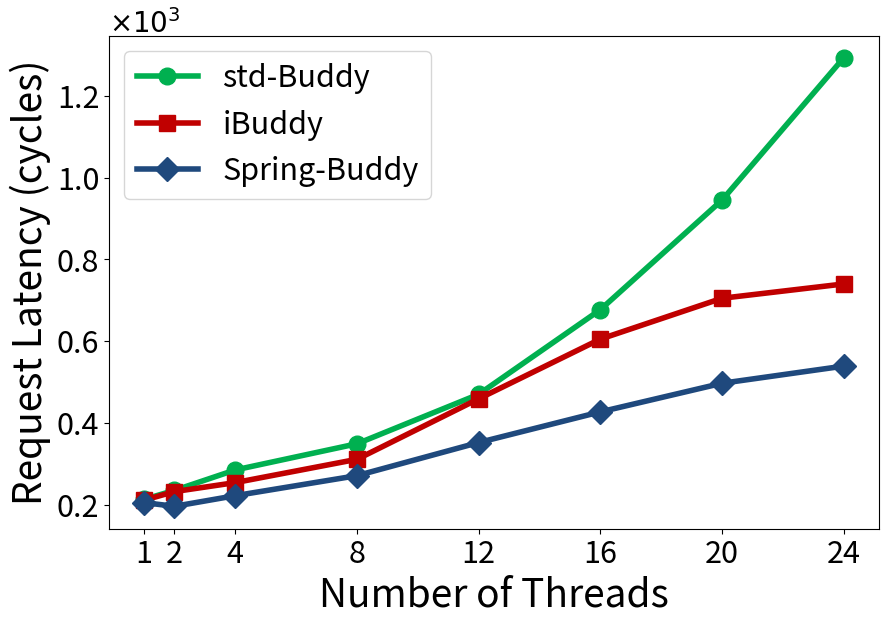

The script that saved this image:
import sys,os
import matplotlib.pyplot as plt
import random

markerTable = {'iBuddy':'s', 'std-Buddy':'o', 'Spring-Buddy':'D'}
colorTable = {'iBuddy':'#C00000', 'std-Buddy':'#00B050', 'Spring-Buddy':'#1f497d'}


xArr = [1,2,4,8,12,16,20,24]
yDict = {
    "std-Buddy": [213, 235, 285, 349, 470, 677, 945, 1293],
    "iBuddy": [211, 232, 254, 311, 459, 605, 705, 740],
    "Spring-Buddy": [205, 196, 222, 271, 352, 427, 497, 539]
}

plt.figure(figsize=(9,6))

targetName = list(yDict.keys())

for i in range(len(targetName)):
    plt.plot(xArr, [num/1000.0 for num in yDict[targetName[i]]], label=targetName[i], linewidth=4, marker=markerTable[targetName[i]], color=colorTable[targetName[i]], markersize=12)

plt.legend(fontsize=22)
plt.xticks(fontsize=22)
plt.yticks(fontsize=22)
plt.xticks(xArr,xArr,fontsize=22)
plt.ylabel('Request Latency (cycles)', fontsize=28)
plt.xlabel('Number of Threads', fontsize=28)

xmin, xmax, ymin, ymax = plt.axis()
plt.text(xmin, ymax*1.005, r'$\times10^{%d}$'%(3),fontsize=20,ha='left')

plt.subplots_adjust(left=0.135, right=0.99, top=0.95, bottom=0.128)

plt.savefig('%s.pdf' % os.path.splitext(sys.argv[0])[0])

plt.show()
